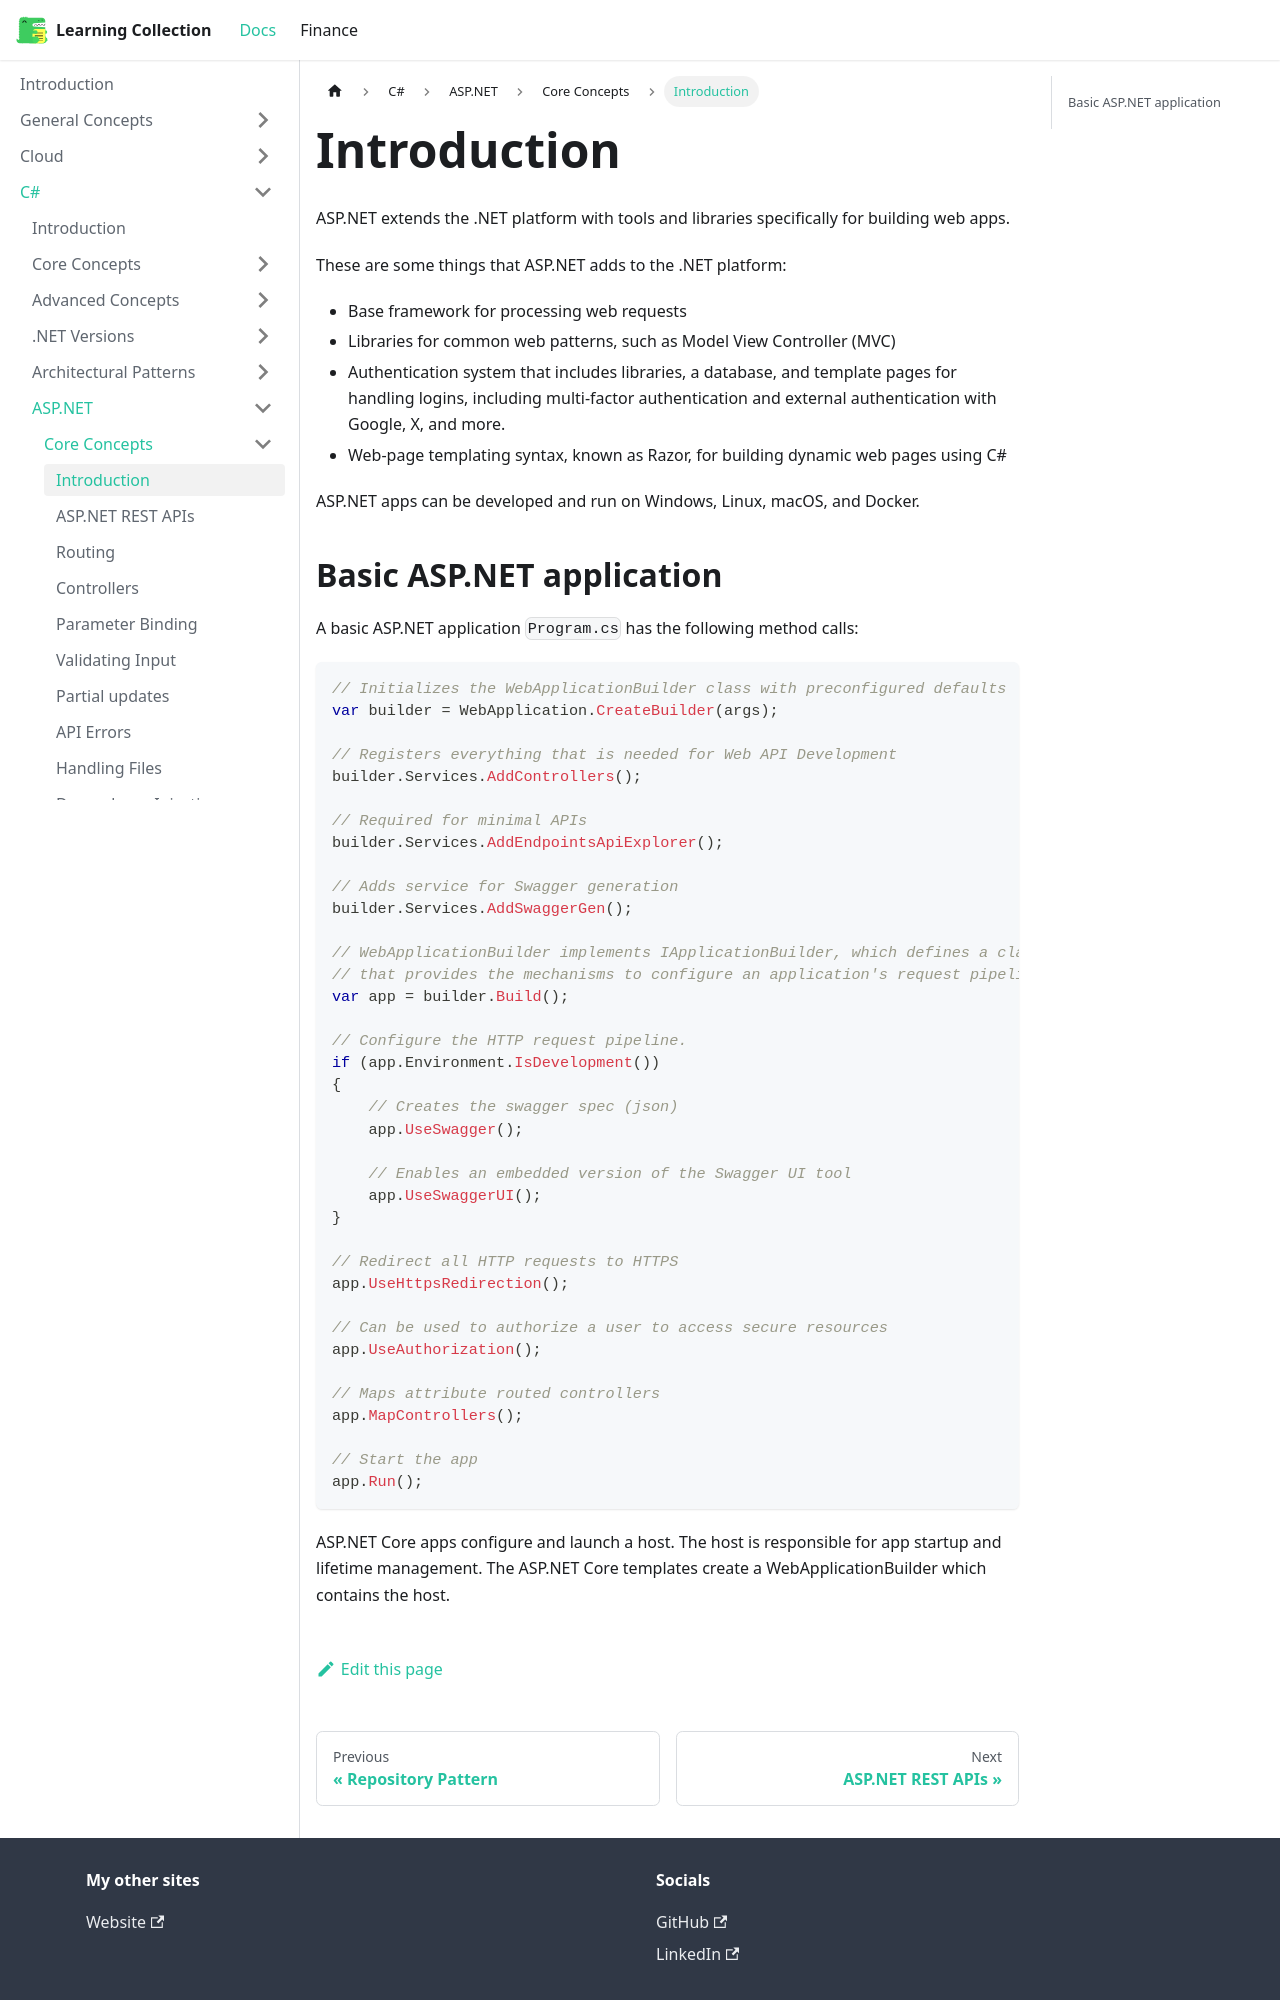

repository: RobinTTY/LearningCollection · page: csharp/asp-net/core-concepts/introduction.html · generator: docusaurus

---
id: introduction
title: Introduction
---

ASP.NET extends the .NET platform with tools and libraries specifically for building web apps.

These are some things that ASP.NET adds to the .NET platform:

- Base framework for processing web requests
- Libraries for common web patterns, such as Model View Controller (MVC)
- Authentication system that includes libraries, a database, and template pages for handling logins, including multi-factor authentication and external authentication with Google, X, and more.
- Web-page templating syntax, known as Razor, for building dynamic web pages using C#

ASP.NET apps can be developed and run on Windows, Linux, macOS, and Docker.
